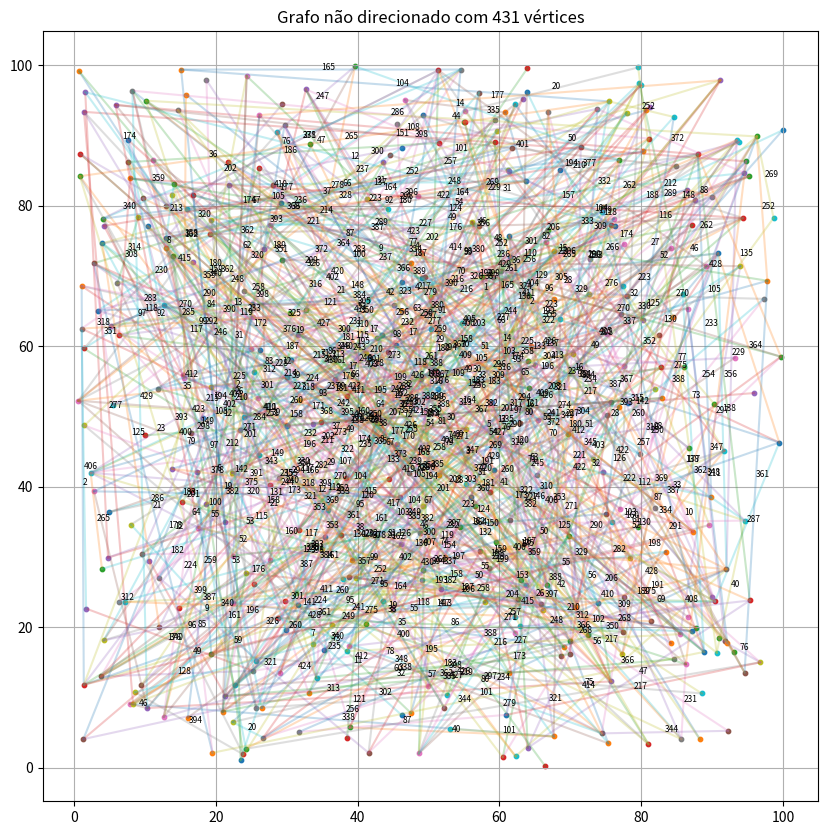

Generate this figure with matplotlib:
import matplotlib.pyplot as plt
import random

NUM_VERTICES = 431
MAX_WEIGHT = 431

# ------------------------
# 1. Gerar vértices
# ------------------------
points = {
    i: (random.uniform(0, 100), random.uniform(0, 100))
    for i in range(NUM_VERTICES)
}

# ------------------------
# 2. Gerar arestas (garantindo conexão)
# ------------------------
edges = []

# cria uma "árvore" conectando todos
for i in range(1, NUM_VERTICES):
    j = random.randint(0, i - 1)
    weight = random.randint(1, MAX_WEIGHT)
    edges.append((i, j, weight))

# adiciona arestas extras
EXTRA_EDGES = 400  # pode aumentar/diminuir

for _ in range(EXTRA_EDGES):
    u = random.randint(0, NUM_VERTICES - 1)
    v = random.randint(0, NUM_VERTICES - 1)
    
    if u != v:
        weight = random.randint(1, MAX_WEIGHT)
        edges.append((u, v, weight))

# ------------------------
# 3. Plot
# ------------------------
plt.figure(figsize=(10,10))

# desenhar arestas
for u, v, w in edges:
    x1, y1 = points[u]
    x2, y2 = points[v]
    plt.plot([x1, x2], [y1, y2], alpha=0.25)
    xm = (x1 + x2) / 2
    ym = (y1 + y2) / 2
    plt.text(xm, ym, str(w), fontsize=6)

# desenhar vértices
for i, (x, y) in points.items():
    plt.scatter(x, y, s=10)

plt.title("Grafo não direcionado com 431 vértices")
plt.grid()
plt.show()
